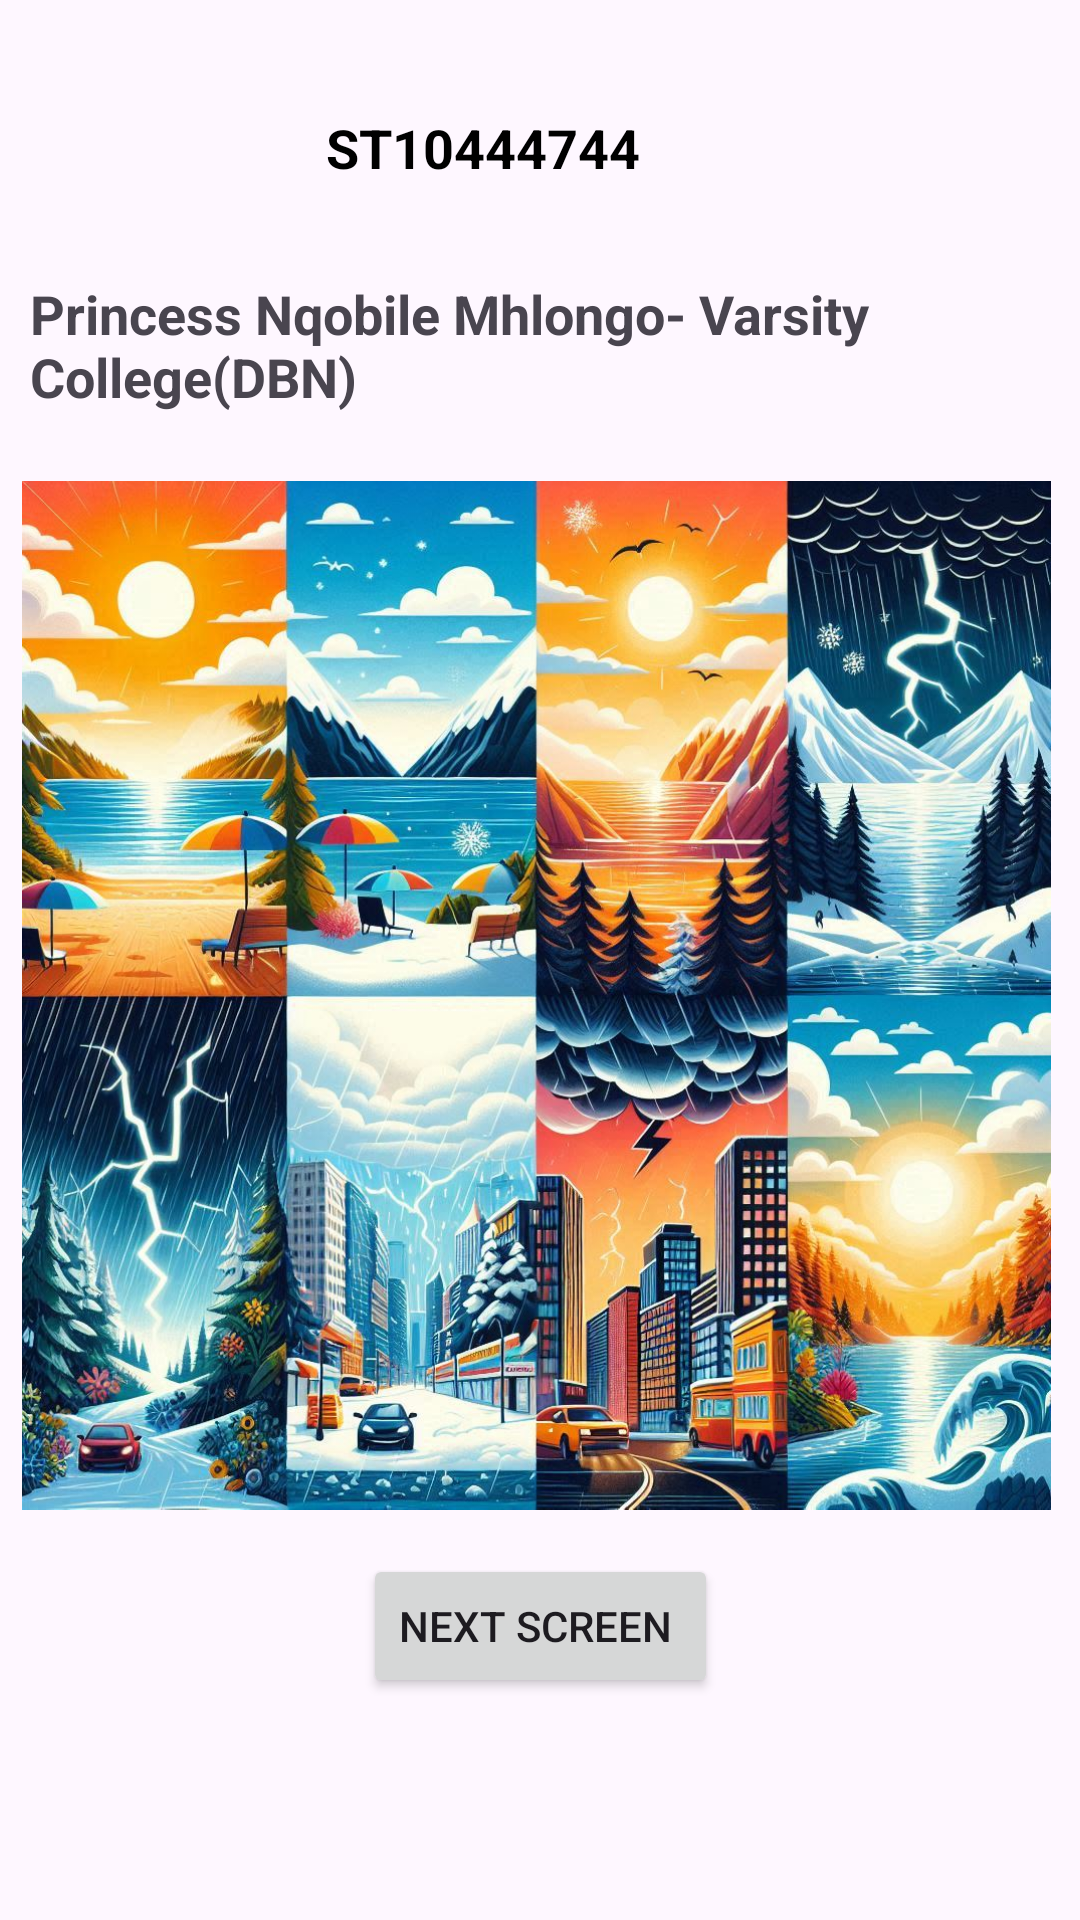

The Android layout XML behind this screen, and the referenced resources:
<!-- AndroidManifest.xml: application theme Theme.PractiumII -->
<!-- res/layout/activity_main.xml -->
<?xml version="1.0" encoding="utf-8"?>
<androidx.constraintlayout.widget.ConstraintLayout xmlns:android="http://schemas.android.com/apk/res/android"
    xmlns:app="http://schemas.android.com/apk/res-auto"
    xmlns:tools="http://schemas.android.com/tools"
    android:id="@+id/main"
    android:layout_width="match_parent"
    android:layout_height="match_parent"
    tools:context=".MainActivity">

    <Button
        android:id="@+id/buttonNextScreen"
        android:layout_width="wrap_content"
        android:layout_height="wrap_content"
        android:text="Next Screen "
        app:layout_constraintBottom_toBottomOf="parent"
        app:layout_constraintEnd_toEndOf="parent"
        app:layout_constraintStart_toStartOf="parent"
        app:layout_constraintTop_toTopOf="parent"
        app:layout_constraintVertical_bias="0.875"
        tools:ignore="HardcodedText" />

    <TextView
        android:id="@+id/Details"
        android:layout_width="wrap_content"
        android:layout_height="wrap_content"
        android:text="ST10444744"
        android:textAllCaps="true"
        android:textColor="@color/black"
        android:textSize="18sp"
        android:textStlye="italics"
        android:textStyle="bold"
        app:layout_constraintBottom_toBottomOf="parent"
        app:layout_constraintEnd_toEndOf="parent"
        app:layout_constraintHorizontal_bias="0.426"
        app:layout_constraintStart_toStartOf="parent"
        app:layout_constraintTop_toTopOf="parent"
        app:layout_constraintVertical_bias="0.06"
        tools:ignore="HardcodedText" />

    <TextView
        android:id="@+id/textView2"
        android:layout_width="340dp"
        android:layout_height="45dp"
        android:text="Princess Nqobile Mhlongo- Varsity College(DBN)"
        android:textSize="18sp"
        android:textStyle="bold"
        android:textStlye="italics"
        app:layout_constraintBottom_toBottomOf="parent"
        app:layout_constraintEnd_toEndOf="parent"
        app:layout_constraintStart_toStartOf="parent"
        app:layout_constraintTop_toTopOf="parent"
        app:layout_constraintVertical_bias="0.155"
        tools:ignore="HardcodedText" />

    <ImageView
        android:id="@+id/imageView"
        android:layout_width="343dp"
        android:layout_height="608dp"
        android:background="#002E3A1A"
        app:layout_constraintBottom_toBottomOf="parent"
        app:layout_constraintEnd_toEndOf="parent"
        app:layout_constraintHorizontal_bias="0.426"
        app:layout_constraintStart_toStartOf="parent"
        app:layout_constraintTop_toTopOf="parent"
        app:layout_constraintVertical_bias="0.861"
        app:srcCompat="@drawable/_abf3b0c2_50bd_471f_9f19_b3ebe645d215" />
</androidx.constraintlayout.widget.ConstraintLayout>
<!-- resources referenced by this layout -->
<resources>
  <!-- drawable _abf3b0c2_50bd_471f_9f19_b3ebe645d215: jpeg bitmap (drawable, 276508 bytes) -->
  <style name="Theme.PractiumII" parent="Base.Theme.PractiumII" />
  <style name="Base.Theme.PractiumII" parent="Theme.Material3.DayNight.NoActionBar">
          
          
      </style>
  <!-- not gathered from this repository: default colours our renderer supplied (Android Studio template values) -->
  <color name="black">#FF000000</color>
</resources>
